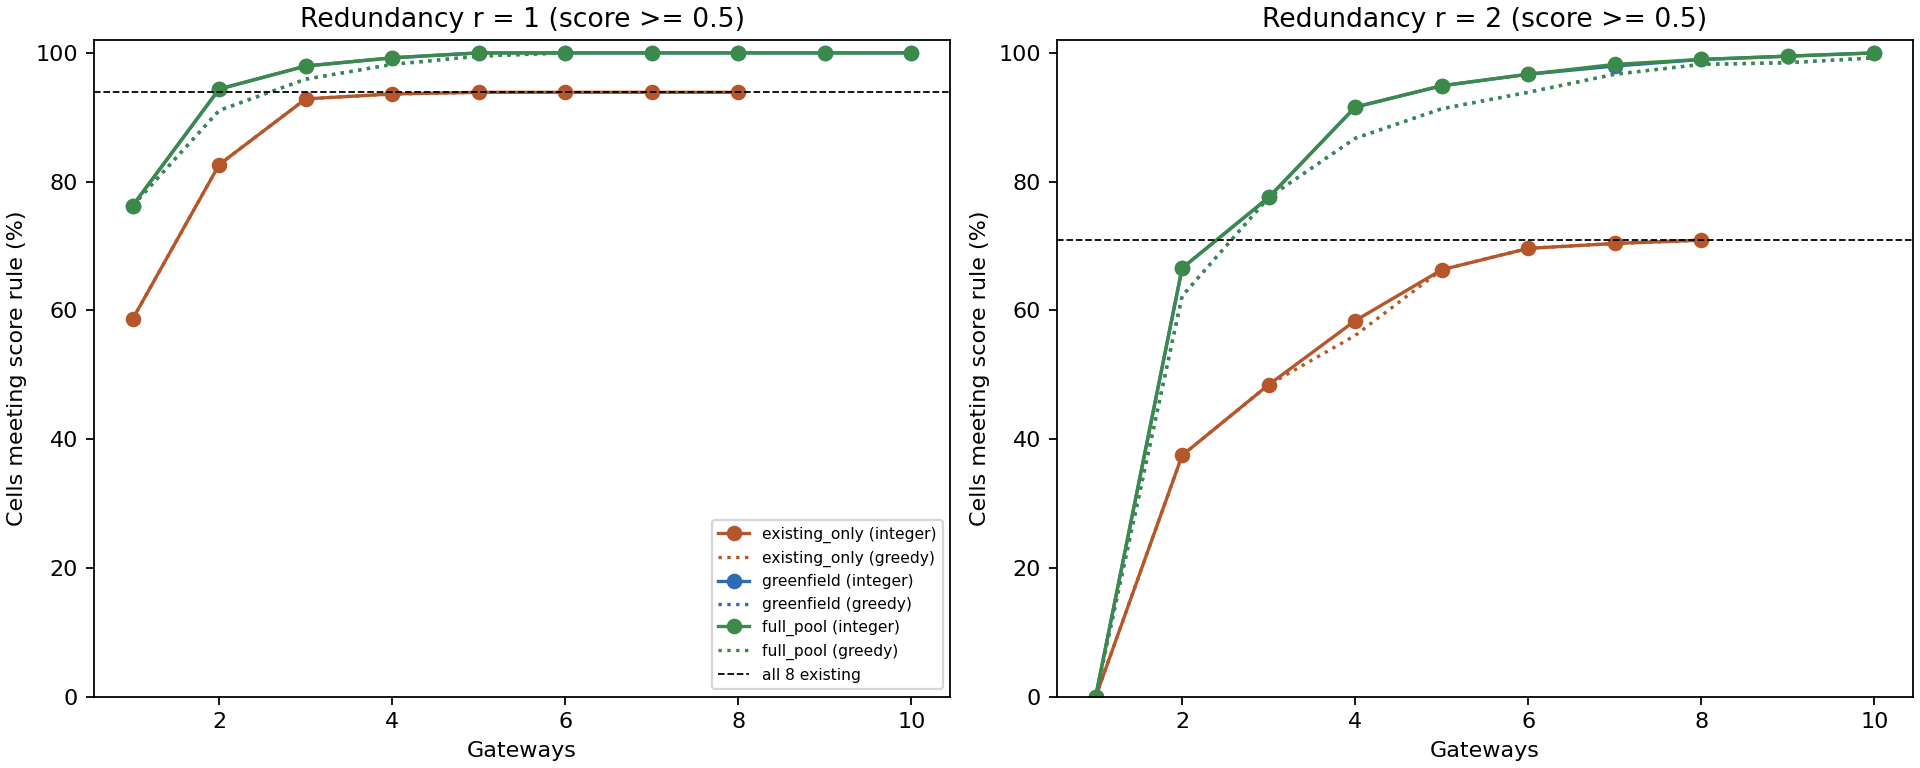

Values plotted in this chart, from the file beside it:
matrix, redundancy, pool, budget, method, covered_cells, optimal, mip_gap
tau_0.5, 1, existing_only, 1, integer, 230, True, 0.0
tau_0.5, 1, existing_only, 2, integer, 324, True, 0.0
tau_0.5, 1, existing_only, 3, integer, 364, True, 0.0
tau_0.5, 1, existing_only, 4, integer, 367, True, 0.0
tau_0.5, 1, existing_only, 5, integer, 368, True, 0.0
tau_0.5, 1, existing_only, 6, integer, 368, True, 0.0
tau_0.5, 1, existing_only, 7, integer, 368, True, 0.0
tau_0.5, 1, existing_only, 8, integer, 368, True, 0.0
tau_0.5, 1, existing_only, 1, greedy, 230, , 
tau_0.5, 1, existing_only, 2, greedy, 324, , 
tau_0.5, 1, existing_only, 3, greedy, 364, , 
tau_0.5, 1, existing_only, 4, greedy, 367, , 
tau_0.5, 1, existing_only, 5, greedy, 368, , 
tau_0.5, 1, greenfield, 1, integer, 299, True, 0.0
tau_0.5, 1, greenfield, 2, integer, 370, True, 0.0
tau_0.5, 1, greenfield, 3, integer, 384, True, 0.0
tau_0.5, 1, greenfield, 4, integer, 389, True, 0.0
tau_0.5, 1, greenfield, 5, integer, 392, True, 0.0
tau_0.5, 1, greenfield, 6, integer, 392, True, 0.0
tau_0.5, 1, greenfield, 7, integer, 392, True, 0.0
tau_0.5, 1, greenfield, 8, integer, 392, True, 0.0
tau_0.5, 1, greenfield, 9, integer, 392, True, 0.0
tau_0.5, 1, greenfield, 10, integer, 392, True, 0.0
tau_0.5, 1, greenfield, 1, greedy, 299, , 
tau_0.5, 1, greenfield, 2, greedy, 357, , 
tau_0.5, 1, greenfield, 3, greedy, 376, , 
tau_0.5, 1, greenfield, 4, greedy, 385, , 
tau_0.5, 1, greenfield, 5, greedy, 390, , 
tau_0.5, 1, greenfield, 6, greedy, 392, , 
tau_0.5, 1, full_pool, 1, integer, 299, True, 0.0
tau_0.5, 1, full_pool, 2, integer, 370, True, 0.0
tau_0.5, 1, full_pool, 3, integer, 384, True, 0.0
tau_0.5, 1, full_pool, 4, integer, 389, True, 0.0
tau_0.5, 1, full_pool, 5, integer, 392, True, 0.0
tau_0.5, 1, full_pool, 6, integer, 392, True, 0.0
tau_0.5, 1, full_pool, 7, integer, 392, True, 0.0
tau_0.5, 1, full_pool, 8, integer, 392, True, 0.0
tau_0.5, 1, full_pool, 9, integer, 392, True, 0.0
tau_0.5, 1, full_pool, 10, integer, 392, True, 0.0
tau_0.5, 1, full_pool, 1, greedy, 299, , 
tau_0.5, 1, full_pool, 2, greedy, 357, , 
tau_0.5, 1, full_pool, 3, greedy, 376, , 
tau_0.5, 1, full_pool, 4, greedy, 385, , 
tau_0.5, 1, full_pool, 5, greedy, 390, , 
tau_0.5, 1, full_pool, 6, greedy, 392, , 
tau_0.5, 2, existing_only, 1, integer, 0, True, 0.0
tau_0.5, 2, existing_only, 2, integer, 147, True, 0.0
tau_0.5, 2, existing_only, 3, integer, 190, True, 0.0
tau_0.5, 2, existing_only, 4, integer, 229, True, 0.0
tau_0.5, 2, existing_only, 5, integer, 260, True, 0.0
tau_0.5, 2, existing_only, 6, integer, 273, True, 0.0
tau_0.5, 2, existing_only, 7, integer, 276, True, 0.0
tau_0.5, 2, existing_only, 8, integer, 278, True, 0.0
tau_0.5, 2, existing_only, 1, greedy, 0, , 
tau_0.5, 2, existing_only, 2, greedy, 147, , 
tau_0.5, 2, existing_only, 3, greedy, 190, , 
tau_0.5, 2, existing_only, 4, greedy, 220, , 
tau_0.5, 2, existing_only, 5, greedy, 260, , 
tau_0.5, 2, existing_only, 6, greedy, 273, , 
tau_0.5, 2, existing_only, 7, greedy, 276, , 
... 41 more rows
